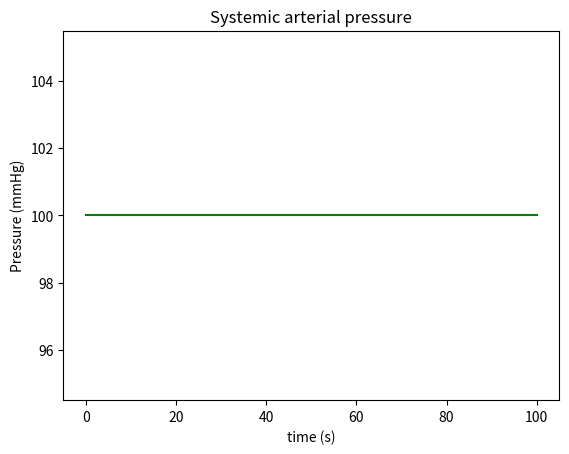

The matplotlib source for this figure:
#!/usr/bin/env python3
# -*- coding: utf-8 -*-
"""
Created on Tue Mar  1 14:29:05 2022

@author: chiaramarzi
"""

import matplotlib.pyplot as plt
import seaborn as sns
import numpy as np

# Equlibrium values
Psa0 = 100
Psv0 = 5
Pra0 = 4
q0 = 5*1000/60  # cardiac output in ml/s 
Csa = 4
Csv = 111
Cra = 31
Poffset = 1.82
# Values of the remaing parameters in order to ensure the assigned eqiuilibrium conditions:
Kr = q0/(Pra0-Poffset)
Rsa = (Psa0-Psv0)/q0
Rsv = (Psv0-Pra0)/q0

DT = 0.1
t = np.arange(0, 100+DT, DT) # Matlab: t=[0:DT:100];
L=np.size(t)
Volume_emor =  0   # 0 for null Ii input. A value between 50 and 500 ml for the hemorrage
Emor = Volume_emor/50 # 50 seconds of hemhorrage 
A = np.zeros(int(np.around(10/DT)))
B = -Emor* np.ones(int(np.around(50/DT)))
C = np.zeros(L - int(np.around(60/DT)))
Ii = np.concatenate((A, B, C), axis=None)

Psa = np.zeros(L)
Psv = np.zeros(L)
Pra = np.zeros(L)
Psa[0] = Psa0 #value at the equilibrium
Psv[0] = Psv0
Pra[0] = Pra0
V = np.zeros(L-1)
q = np.zeros(L-1)

for j in range(0,L-1): # Matlab: for j = 1:L-1 
    V[j] = Cra*Pra[j]+Csa*Psa[j]+Csv*Psv[j]
    q[j] = Kr*(Pra[j]-Poffset)
    dPsa = (q[j]-(Psa[j]-Psv[j])/Rsa)/Csa
    dPsv = ((Psa[j]-Psv[j])/Rsa-(Psv[j]-Pra[j])/Rsv+Ii[j])/Csv
    dPra = ((Psv[j]-Pra[j])/Rsv-q[j])/Cra
    Psa[j+1] = Psa[j]+DT*dPsa
    Psv[j+1]= Psv[j]+DT*dPsv
    Pra[j+1] = Pra[j]+DT*dPra

# Psa plot    
ax = sns.lineplot(x=t, y=Psa, color = 'green')
ax.set_title("Systemic arterial pressure")
ax.set(xlabel='time (s)', ylabel='Pressure (mmHg)')
ax.ticklabel_format(useOffset=False)

# Psv plot

# Pra plot

# q plot

# V plot



